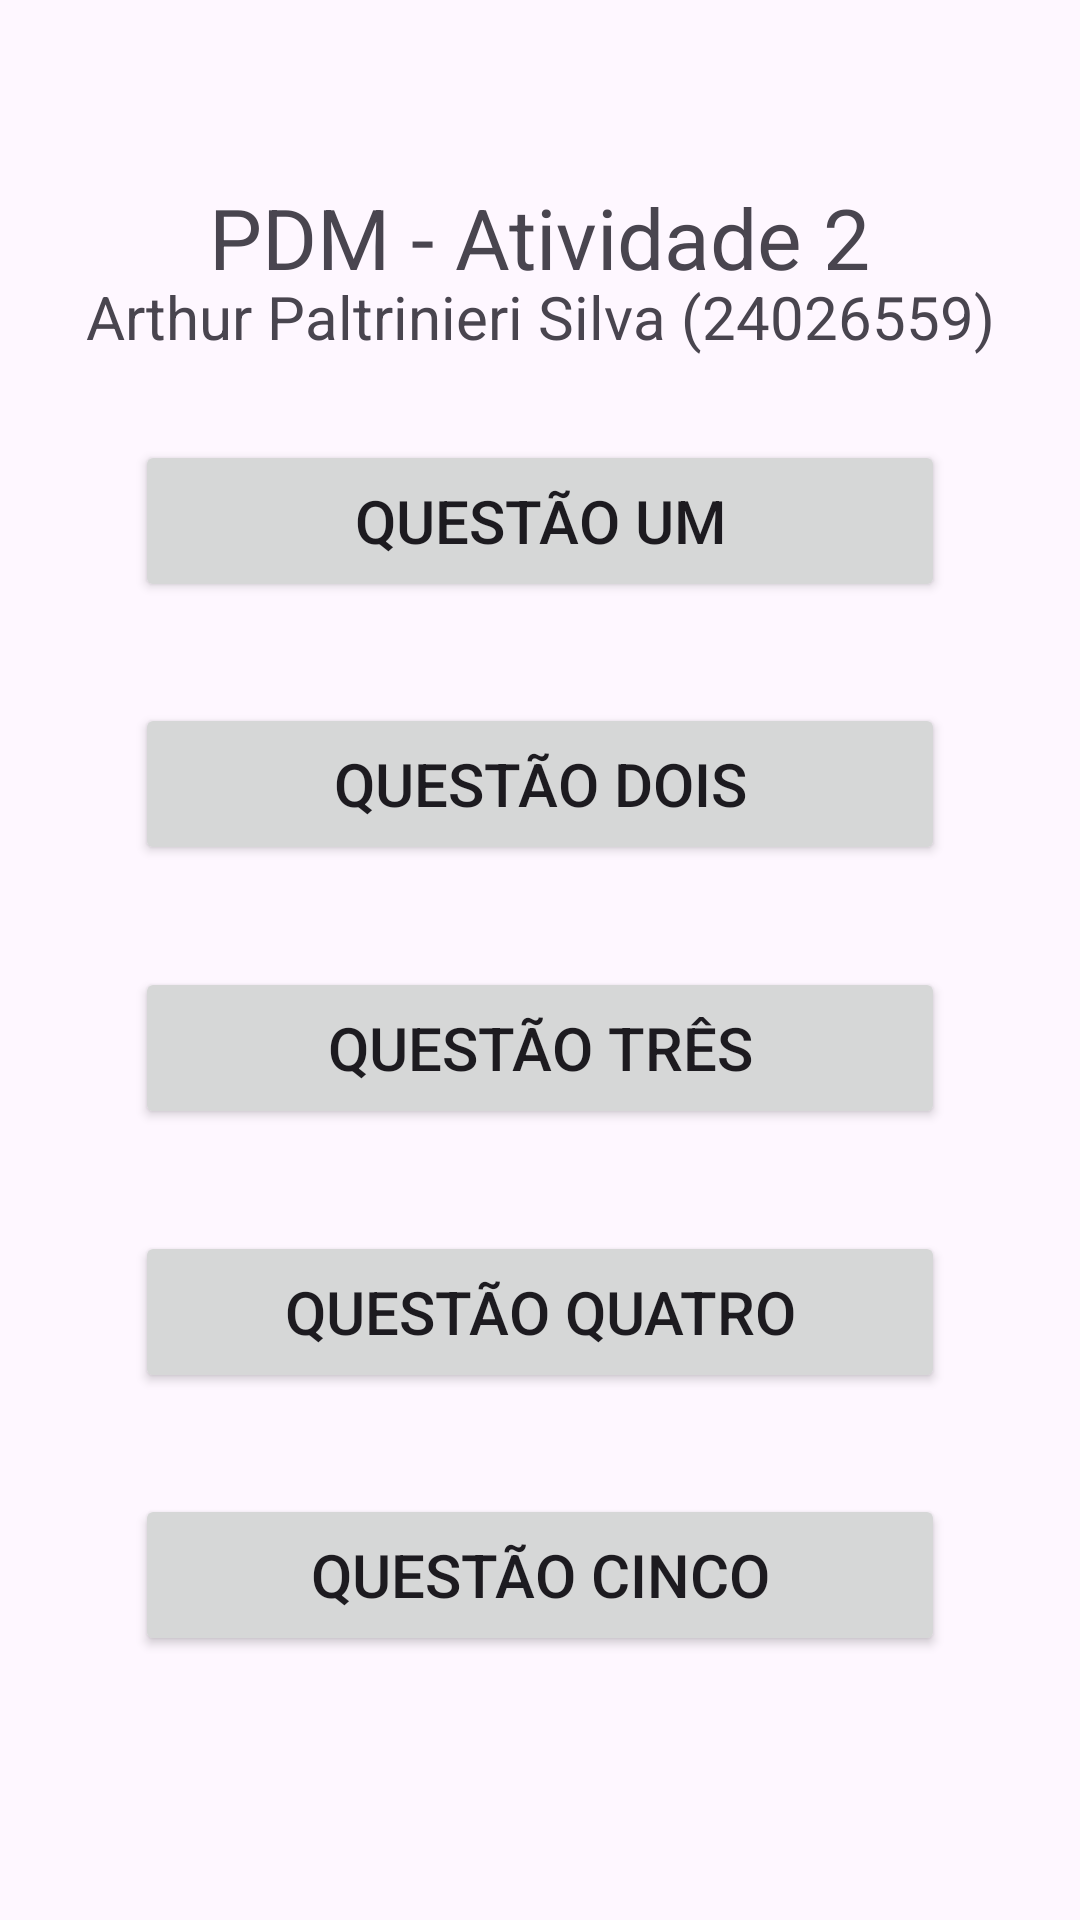

Android layout source for this screen:
<!-- AndroidManifest.xml: application theme Theme.PDMatividade2 -->
<!-- res/layout/activity_main.xml -->
<?xml version="1.0" encoding="utf-8"?>
<androidx.constraintlayout.widget.ConstraintLayout xmlns:android="http://schemas.android.com/apk/res/android"
    xmlns:app="http://schemas.android.com/apk/res-auto"
    xmlns:tools="http://schemas.android.com/tools"
    android:id="@+id/main"
    android:layout_width="match_parent"
    android:layout_height="match_parent"
    tools:context=".MainActivity">


    <TextView
        android:id="@+id/Welcome"
        android:layout_width="wrap_content"
        android:layout_height="wrap_content"
        android:text="PDM - Atividade 2"
        android:textSize="28dp"
        app:layout_constraintBottom_toBottomOf="parent"
        app:layout_constraintEnd_toEndOf="parent"
        app:layout_constraintHorizontal_bias="0.5"
        app:layout_constraintStart_toStartOf="parent"
        app:layout_constraintTop_toTopOf="parent"
        app:layout_constraintVertical_bias="0.1" />

    <TextView
        android:id="@+id/Identificação"
        android:textSize="20dp"
        android:layout_width="wrap_content"
        android:layout_height="wrap_content"
        android:text="Arthur Paltrinieri Silva (24026559)"
        app:layout_constraintBottom_toBottomOf="parent"
        app:layout_constraintEnd_toEndOf="parent"
        app:layout_constraintHorizontal_bias="0.5"
        app:layout_constraintStart_toStartOf="parent"
        app:layout_constraintTop_toTopOf="parent"
        app:layout_constraintVertical_bias="0.15" />

    <Button
        android:id="@+id/Q1"
        android:layout_width="270dp"
        android:layout_height="54dp"
        android:textSize="20dp"
        android:text="Questão um"
        app:layout_constraintBottom_toBottomOf="parent"
        app:layout_constraintEnd_toEndOf="parent"
        app:layout_constraintHorizontal_bias="0.5"
        app:layout_constraintStart_toStartOf="parent"
        app:layout_constraintTop_toTopOf="parent"
        app:layout_constraintVertical_bias="0.25" />

    <Button
        android:id="@+id/Q2"
        android:layout_width="270dp"
        android:layout_height="54dp"
        android:textSize="20dp"
        android:text="Questão dois"
        app:layout_constraintBottom_toBottomOf="parent"
        app:layout_constraintEnd_toEndOf="parent"
        app:layout_constraintHorizontal_bias="0.5"
        app:layout_constraintStart_toStartOf="parent"
        app:layout_constraintTop_toTopOf="parent"
        app:layout_constraintVertical_bias="0.4" />

    <Button
        android:id="@+id/Q3"
        android:layout_width="270dp"
        android:layout_height="54dp"
        android:textSize="20dp"
        android:text="Questão três"
        app:layout_constraintBottom_toBottomOf="parent"
        app:layout_constraintEnd_toEndOf="parent"
        app:layout_constraintHorizontal_bias="0.5"
        app:layout_constraintStart_toStartOf="parent"
        app:layout_constraintTop_toTopOf="parent"
        app:layout_constraintVertical_bias="0.55" />

    <Button
        android:id="@+id/Q4"
        android:layout_width="270dp"
        android:layout_height="54dp"
        android:textSize="20dp"
        android:text="Questão quatro"
        app:layout_constraintBottom_toBottomOf="parent"
        app:layout_constraintEnd_toEndOf="parent"
        app:layout_constraintHorizontal_bias="0.5"
        app:layout_constraintStart_toStartOf="parent"
        app:layout_constraintTop_toTopOf="parent"
        app:layout_constraintVertical_bias="0.7" />

    <Button
        android:id="@+id/Q5"
        android:layout_width="270dp"
        android:layout_height="54dp"
        android:textSize="20dp"
        android:text="Questão cinco"
        app:layout_constraintBottom_toBottomOf="parent"
        app:layout_constraintEnd_toEndOf="parent"
        app:layout_constraintHorizontal_bias="0.5"
        app:layout_constraintStart_toStartOf="parent"
        app:layout_constraintTop_toTopOf="parent"
        app:layout_constraintVertical_bias="0.85" />

    <androidx.constraintlayout.widget.Guideline
        android:id="@+id/guideline"
        android:layout_width="wrap_content"
        android:layout_height="wrap_content"
        android:orientation="vertical"
        app:layout_constraintGuide_begin="20dp" />
</androidx.constraintlayout.widget.ConstraintLayout>
<!-- resources referenced by this layout -->
<resources>
  <style name="Theme.PDMatividade2" parent="Base.Theme.PDMatividade2" />
  <style name="Base.Theme.PDMatividade2" parent="Theme.Material3.DayNight.NoActionBar">
          
          
      </style>
</resources>
